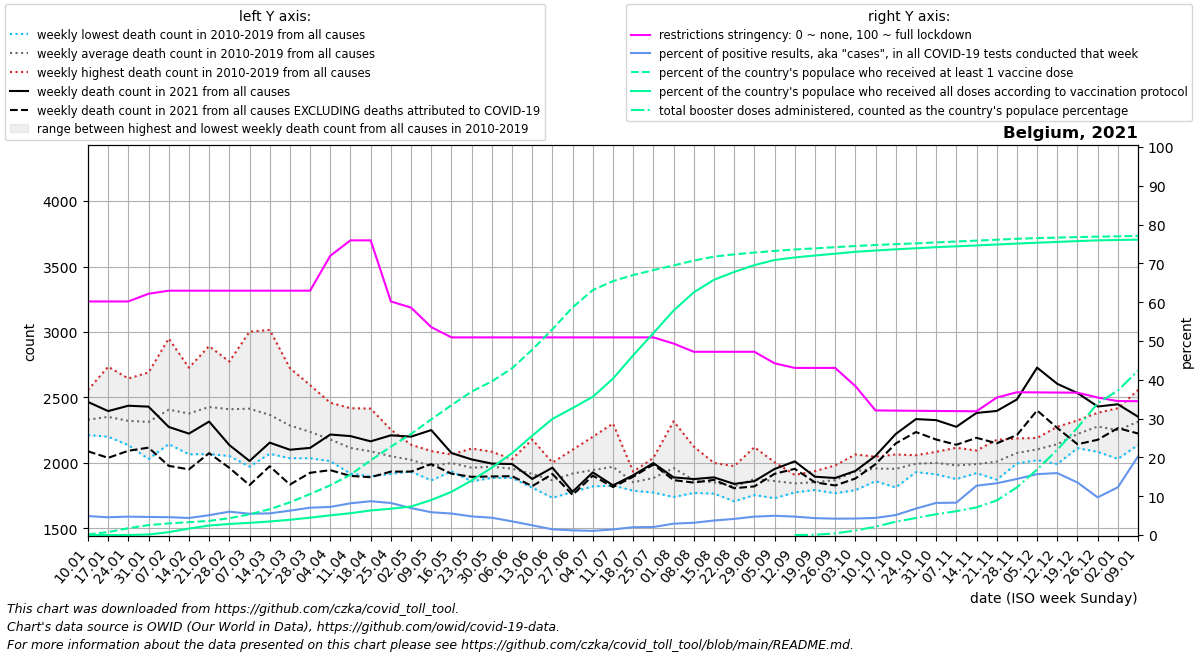

Values plotted in this chart, from the file beside it:
date, location, time_unit, time, deaths_2010_all_ages, deaths_2011_all_ages, deaths_2012_all_ages, deaths_2013_all_ages, deaths_2014_all_ages, deaths_2015_all_ages, deaths_2016_all_ages, deaths_2017_all_ages, deaths_2018_all_ages, deaths_2019_all_ages, deaths_2020_all_ages, deaths_2021_all_ages, deaths_2022_all_ages, new_deaths, new_cases_smoothed, new_tests_smoothed, positive_test_percent, stringency_index, people_vaccinated, people_fully_vaccinated
2021-01-10, Belgium, weekly, 1, 2280, 2334, 2286, 2236, 2214, 2461, 2244, 2557, 2382, 2308, 2234, 2466, 2353, 377.0, 12331, 255668, 4.892, 60.19, 15438, 136.0
2021-01-17, Belgium, weekly, 2, 2352, 2323, 2218, 2267, 2200, 2525, 2234, 2735, 2317, 2347, 2388, 2396, 2219, 357.0, 14450, 316168, 4.571, 60.19, 89402, 386.7
2021-01-24, Belgium, weekly, 3, 2303, 2191, 2232, 2238, 2136, 2526, 2295, 2645, 2336, 2312, 2314, 2437, 2367, 344.0, 14297, 301276, 4.745, 60.19, 204082, 1313
2021-01-31, Belgium, weekly, 4, 2226, 2030, 2233, 2444, 2090, 2510, 2263, 2691, 2253, 2395, 2204, 2430, 2524, 313.0, 15688, 337262, 4.655, 62.17, 296787, 15140
2021-02-07, Belgium, weekly, 5, 2248, 2144, 2358, 2576, 2190, 2644, 2180, 2950, 2355, 2421, 2356, 2275, 2633, 297.0, 16305, 354872, 4.594, 62.96, 348056, 84860
2021-02-14, Belgium, weekly, 6, 2151, 2066, 2445, 2448, 2225, 2727, 2127, 2691, 2353, 2544, 2169, 2224, 2549, 273.0, 14142, 321457, 4.399, 62.96, 384920, 193204
2021-02-21, Belgium, weekly, 7, 2260, 2068, 2717, 2444, 2167, 2892, 2121, 2631, 2565, 2409, 2307, 2316, 2445, 241.0, 13948, 273818, 5.111, 62.96, 422945, 284143
2021-02-28, Belgium, weekly, 8, 2210, 2053, 2770, 2435, 2196, 2774, 2230, 2389, 2628, 2418, 2301, 2137, 2297, 174.0, 16871, 280482, 6.016, 62.96, 501806, 330958
2021-03-07, Belgium, weekly, 9, 2116, 1972, 2650, 2549, 2131, 2643, 2336, 2315, 3002, 2428, 2249, 2015, 2165, 184.0, 16521, 301328, 5.487, 62.96, 621152, 365230
2021-03-14, Belgium, weekly, 10, 2144, 2144, 2480, 2572, 2070, 2457, 2264, 2138, 3016, 2389, 2212, 2155, 2416, 180.0, 18145, 324421, 5.586, 62.96, 772219, 404510
2021-03-21, Belgium, weekly, 11, 2092, 2077, 2427, 2343, 2198, 2380, 2248, 2036, 2724, 2335, 2234, 2101, 2387, 266.0, 24071, 382950, 6.28, 62.96, 978078, 456746
2021-03-28, Belgium, weekly, 12, 2036, 2049, 2162, 2364, 2152, 2380, 2364, 2106, 2594, 2167, 2554, 2115, 2394, 190.0, 32363, 459039, 7.042, 62.96, 1226797, 519406
2021-04-04, Belgium, weekly, 13, 2024, 2014, 2206, 2365, 2048, 2270, 2273, 2068, 2460, 2063, 3198, 2217, 2504, 272.0, 32563, 450018, 7.242, 71.96, 1489068, 588907
2021-04-11, Belgium, weekly, 14, 1918, 1936, 2099, 2418, 2175, 2163, 2080, 1969, 2203, 2183, 4021, 2205, 2536, 304.0, 26226, 321888, 8.175, 75.93, 1804739, 651941
2021-04-18, Belgium, weekly, 15, 1948, 1898, 2122, 2415, 2028, 2218, 2160, 1954, 2175, 1969, 4292, 2165, 2433, 274.0, 25411, 292001, 8.712, 75.93, 2234649, 735144
2021-04-25, Belgium, weekly, 16, 1929, 2046, 2110, 2254, 1920, 2152, 2049, 1917, 2044, 2095, 3703, 2211, 2332, 277.0, 24754, 300166, 8.254, 60.19, 2643162, 787665
2021-05-02, Belgium, weekly, 17, 1956, 1934, 2027, 2139, 2017, 2087, 1996, 2079, 1953, 2046, 3039, 2201, 2202, 267.0, 22569, 325497, 6.945, 58.6, 3024277, 852899
2021-05-09, Belgium, weekly, 18, 1894, 1882, 2091, 1940, 1892, 2005, 2087, 2091, 1867, 2011, 2429, 2251, 2243, 260.0, 20793, 354606, 5.871, 53.57, 3461335, 1046682
2021-05-16, Belgium, weekly, 19, 1967, 1962, 2020, 1960, 1936, 2063, 2065, 2009, 1980, 2034, 2390, 2076, 2048, 158.0, 18412, 331747, 5.538, 50.93, 3883636, 1292507
2021-05-23, Belgium, weekly, 20, 1989, 1872, 1879, 1988, 2000, 1976, 1926, 2110, 1860, 2034, 2042, 2027, 2089, 133.0, 15727, 327853, 4.806, 50.93, 4293048, 1632615
2021-05-30, Belgium, weekly, 21, 1886, 1959, 2086, 1984, 1948, 1950, 1946, 2009, 1951, 1995, 2082, 1995, 1902, 98.0, 14159, 317018, 4.457, 50.93, 4596635, 2015183
2021-06-06, Belgium, weekly, 22, 2029, 1997, 1904, 2017, 1957, 1905, 1885, 1981, 1953, 1933, 1983, 1992, 2038, 93.0, 11334, 321061, 3.524, 50.93, 4988884, 2447979
2021-06-13, Belgium, weekly, 23, 1882, 1870, 1897, 2179, 1948, 1942, 1856, 1815, 1811, 1966, 1799, 1878, 1922, 55.0, 7315, 290283, 2.508, 50.93, 5544249, 2971737
2021-06-20, Belgium, weekly, 24, 1736, 1888, 1845, 1999, 1898, 2003, 1851, 1868, 1734, 1847, 1899, 1964, 2097, 48.0, 4047, 274624, 1.472, 50.93, 6156615, 3474079
2021-06-27, Belgium, weekly, 25, 1961, 1832, 1902, 2032, 1853, 1900, 1920, 2101, 1779, 1913, 1822, 1780, 2010, 24.0, 3378, 280293, 1.205, 50.93, 6811469, 3799506
2021-07-04, Belgium, weekly, 26, 2200, 2037, 2016, 1850, 1865, 1888, 1846, 1821, 1950, 1980, 1968, 1928, 1933, 25.0, 4071, 388123, 1.07, 50.93, 7331109, 4136709
2021-07-11, Belgium, weekly, 27, 2063, 1970, 1864, 1828, 1867, 2301, 1899, 1901, 2080, 1935, 1768, 1829, 1989, 13.0, 6225, 432903, 1.445, 50.93, 7596916, 4680433
2021-07-18, Belgium, weekly, 28, 1871, 1798, 1816, 1882, 1853, 1908, 1933, 1847, 1833, 1788, 1682, 1906, 1955, 11.0, 9449, 467901, 2.022, 50.93, 7778778, 5378370
2021-07-25, Belgium, weekly, 29, 1842, 1790, 1774, 1883, 2039, 1797, 2030, 1827, 1988, 1882, 1859, 1999, , 11.0, 9646, 469592, 2.065, 50.93, 7925910, 6041739
2021-08-01, Belgium, weekly, 30, 1752, 1777, 2041, 2061, 1999, 1740, 1917, 1897, 2107, 2318, 1810, 1890, , 21.0, 11300, 386717, 2.926, 49.34, 8065397, 6715873
2021-08-08, Belgium, weekly, 31, 1785, 1931, 1771, 1867, 1905, 1777, 1801, 1808, 2125, 1916, 1947, 1877, , 27.0, 11840, 375366, 3.161, 47.22, 8211443, 7262687
2021-08-15, Belgium, weekly, 32, 1816, 1878, 1834, 1796, 1815, 1997, 1788, 1826, 2000, 1766, 2046, 1890, , 19.0, 12844, 343823, 3.736, 47.22, 8329967, 7636822
2021-08-22, Belgium, weekly, 33, 1853, 1770, 1838, 1761, 1707, 1852, 1976, 1784, 1887, 1777, 2882, 1840, , 33.0, 13700, 330904, 4.154, 47.22, 8396496, 7871786
2021-08-29, Belgium, weekly, 34, 1798, 1858, 1954, 1866, 1783, 1755, 2120, 1951, 1824, 1859, 2215, 1861, , 40.0, 13946, 294301, 4.742, 47.22, 8450621, 8073793
2021-09-05, Belgium, weekly, 35, 1804, 1856, 1731, 1806, 1881, 1919, 1866, 1924, 1825, 2006, 1879, 1954, , 37.0, 14213, 286644, 4.958, 44.25, 8500287, 8229740
2021-09-12, Belgium, weekly, 36, 1826, 1832, 1790, 1857, 1893, 1775, 1835, 1883, 1909, 1838, 1891, 2012, , 57.0, 13625, 287128, 4.75, 43.06, 8542388, 8304837
2021-09-19, Belgium, weekly, 37, 1911, 1822, 1845, 1793, 1837, 1917, 1938, 1823, 1811, 1833, 1825, 1895, , 43.0, 14061, 323166, 4.353, 43.06, 8577335, 8362856
2021-09-26, Belgium, weekly, 38, 1981, 1819, 1788, 1774, 1912, 1844, 1769, 1908, 1970, 1923, 2004, 1885, , 57.0, 14140, 335440, 4.215, 43.06, 8612576, 8417906
2021-10-03, Belgium, weekly, 39, 1952, 2015, 1996, 2065, 1792, 1932, 1906, 1963, 1831, 1906, 1916, 1939, , 58.0, 13494, 317652, 4.25, 38.38, 8647828, 8473968
2021-10-10, Belgium, weekly, 40, 1955, 1891, 2015, 2010, 1861, 1973, 1904, 1955, 1965, 2048, 1920, 2054, , 63.0, 13668, 310059, 4.408, 32.1, 8676988, 8512659
2021-10-17, Belgium, weekly, 41, 1813, 1914, 1965, 1875, 1882, 2019, 2065, 2059, 2006, 1951, 2060, 2221, , 72.0, 17205, 333515, 5.149, 32.05, 8702328, 8548433
2021-10-24, Belgium, weekly, 42, 1950, 1930, 2050, 2054, 1930, 2059, 2041, 2007, 1957, 1961, 2157, 2335, , 99.0, 28579, 417508, 6.817, 32.01, 8727297, 8579852
2021-10-31, Belgium, weekly, 43, 2005, 2085, 2018, 1975, 1967, 2038, 2025, 1913, 1918, 2065, 2629, 2327, , 148.0, 44945, 543397, 8.268, 31.96, 8754669, 8612281
2021-11-07, Belgium, weekly, 44, 1955, 2116, 2007, 1877, 1942, 2095, 2088, 1892, 1907, 1935, 3282, 2276, , 137.0, 44564, 536990, 8.34, 31.93, 8781193, 8638326
2021-11-14, Belgium, weekly, 45, 1972, 1937, 2095, 1948, 1922, 1951, 2093, 1939, 2049, 2001, 3689, 2382, , 190.0, 72602, 571932, 12.71, 31.89, 8808086, 8664470
2021-11-21, Belgium, weekly, 46, 1925, 2077, 2030, 1872, 1976, 1934, 2177, 2078, 2017, 2014, 3432, 2397, , 247.0, 89463, 671610, 13.34, 35.41, 8835673, 8692423
2021-11-28, Belgium, weekly, 47, 1996, 2027, 2079, 2110, 2024, 2020, 2143, 2114, 2060, 2187, 3179, 2485, , 272.0, 116841, 808717, 14.45, 36.79, 8863368, 8719972
2021-12-05, Belgium, weekly, 48, 2147, 2159, 2061, 2040, 2105, 2021, 2191, 2080, 2107, 2122, 2893, 2728, , 327.0, 127269, 811803, 15.69, 36.75, 8884131, 8745537
2021-12-12, Belgium, weekly, 49, 2172, 2182, 2152, 2013, 2088, 1992, 2221, 2276, 2173, 2161, 2704, 2604, , 337.0, 108161, 678014, 15.96, 36.72, 8899215, 8769729
2021-12-19, Belgium, weekly, 50, 2288, 2203, 2184, 2145, 2285, 2113, 2221, 2325, 2233, 2213, 2780, 2534, , 391.0, 75194, 553588, 13.53, 36.68, 8913959, 8794084
2021-12-26, Belgium, weekly, 51, 2312, 2383, 2292, 2189, 2326, 2085, 2321, 2272, 2263, 2337, 2736, 2431, , 254.0, 46530, 477807, 9.703, 35.43, 8928593, 8816588
2022-01-02, Belgium, weekly, 52, 2311, 2321, 2203, 2190, 2279, 2031, 2418, 2350, 2251, 2152, 2617, 2448, , 182.0, 56297, 456354, 12.31, 34.51, 8936653, 8826703
2022-01-09, Belgium, weekly, 1, 2334, 2286, 2236, 2214, 2461, 2138, 2557, 2382, 2308, 2234, 2441, 2353, , 128.0, 109969, 539141, 20.28, 34.49, 8951283, 8838552
